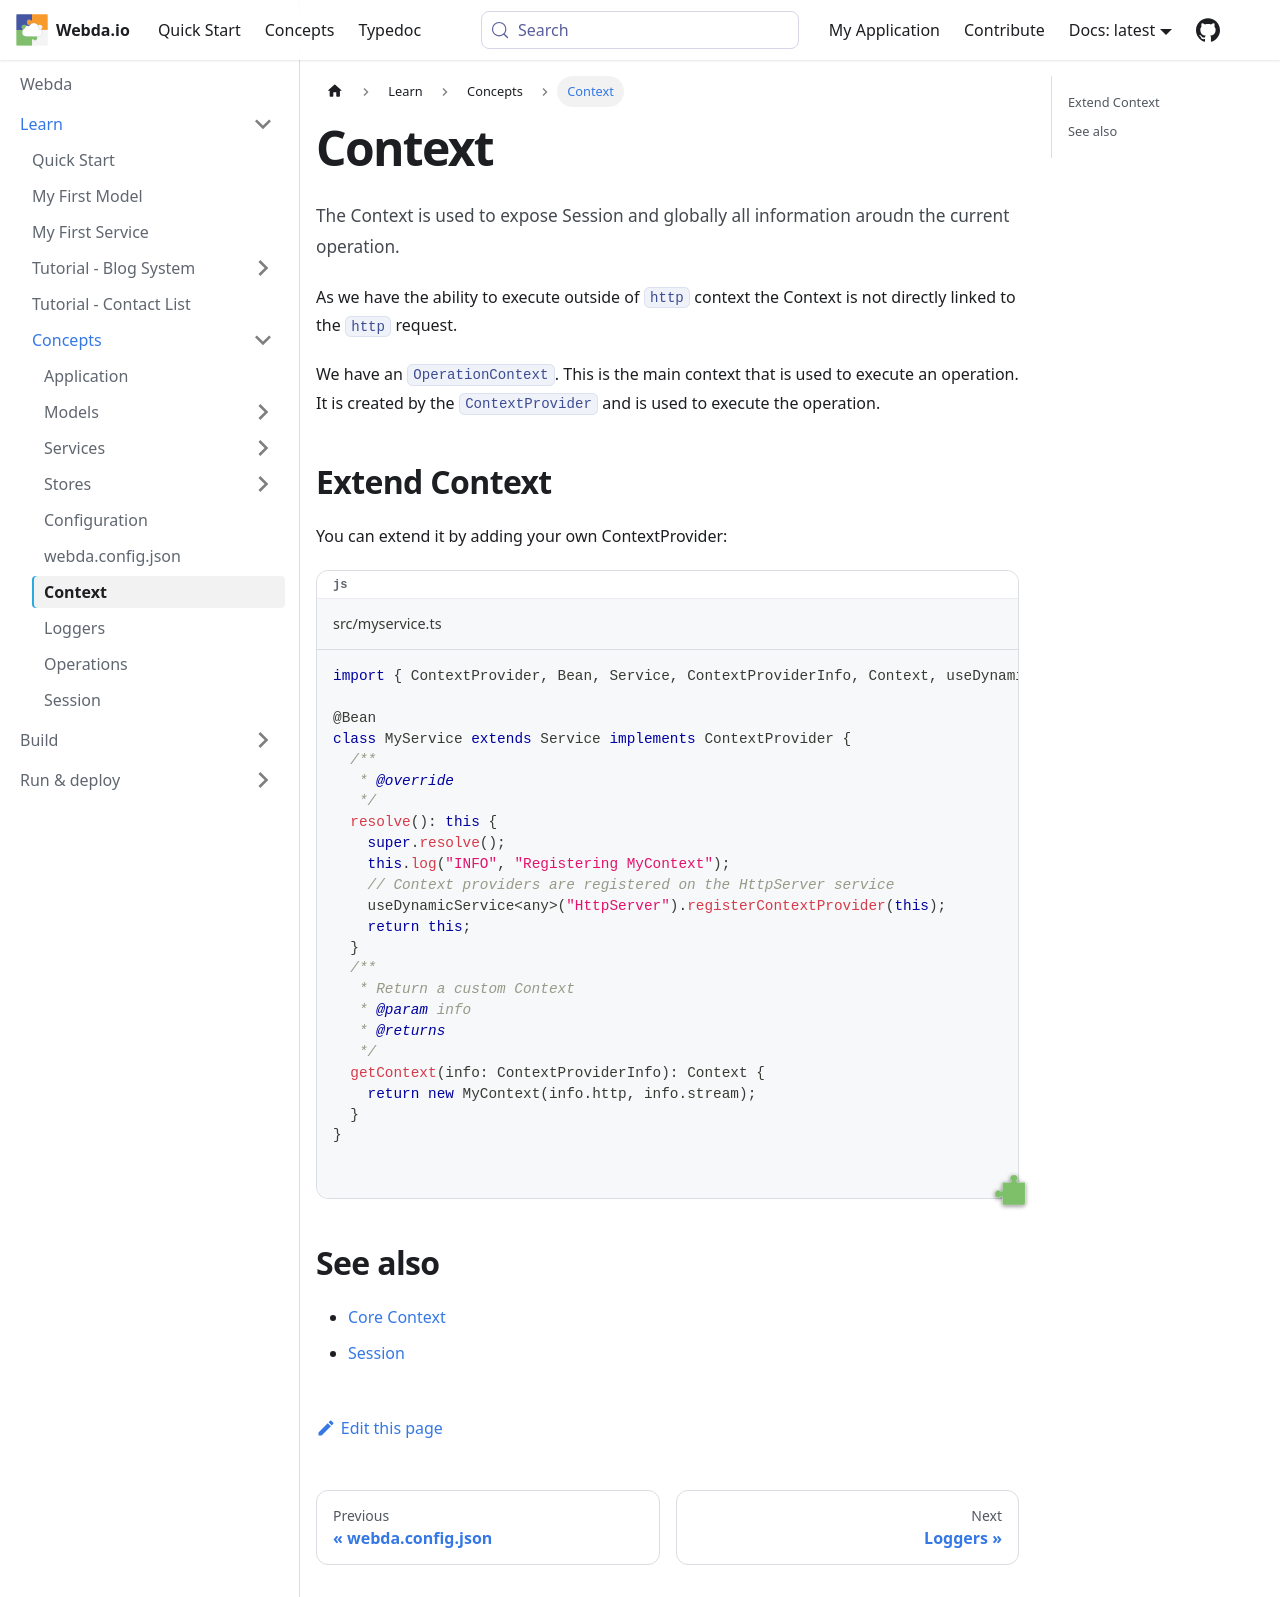

repository: loopingz/webda.io · page: docs/Concepts/Context/index.html · generator: docusaurus

# Context

The Context is used to expose Session and globally all information aroudn the current operation.

As we have the ability to execute outside of `http` context the Context is not directly linked to the `http` request.

We have an `OperationContext`. This is the main context that is used to execute an operation. It is created by the `ContextProvider` and is used to execute the operation.

## Extend Context

You can extend it by adding your own ContextProvider:

```js title="src/myservice.ts"
import { ContextProvider, Bean, Service, ContextProviderInfo, Context, useDynamicService } from "@webda/core";

@Bean
class MyService extends Service implements ContextProvider {
  /**
   * @override
   */
  resolve(): this {
    super.resolve();
    this.log("INFO", "Registering MyContext");
    // Context providers are registered on the HttpServer service
    useDynamicService<any>("HttpServer").registerContextProvider(this);
    return this;
  }
  /**
   * Return a custom Context
   * @param info
   * @returns
   */
  getContext(info: ContextProviderInfo): Context {
    return new MyContext(info.http, info.stream);
  }
}
```

## See also

- [Core Context](../Modules/core/Context.md)
- [Session](./Session.md)
